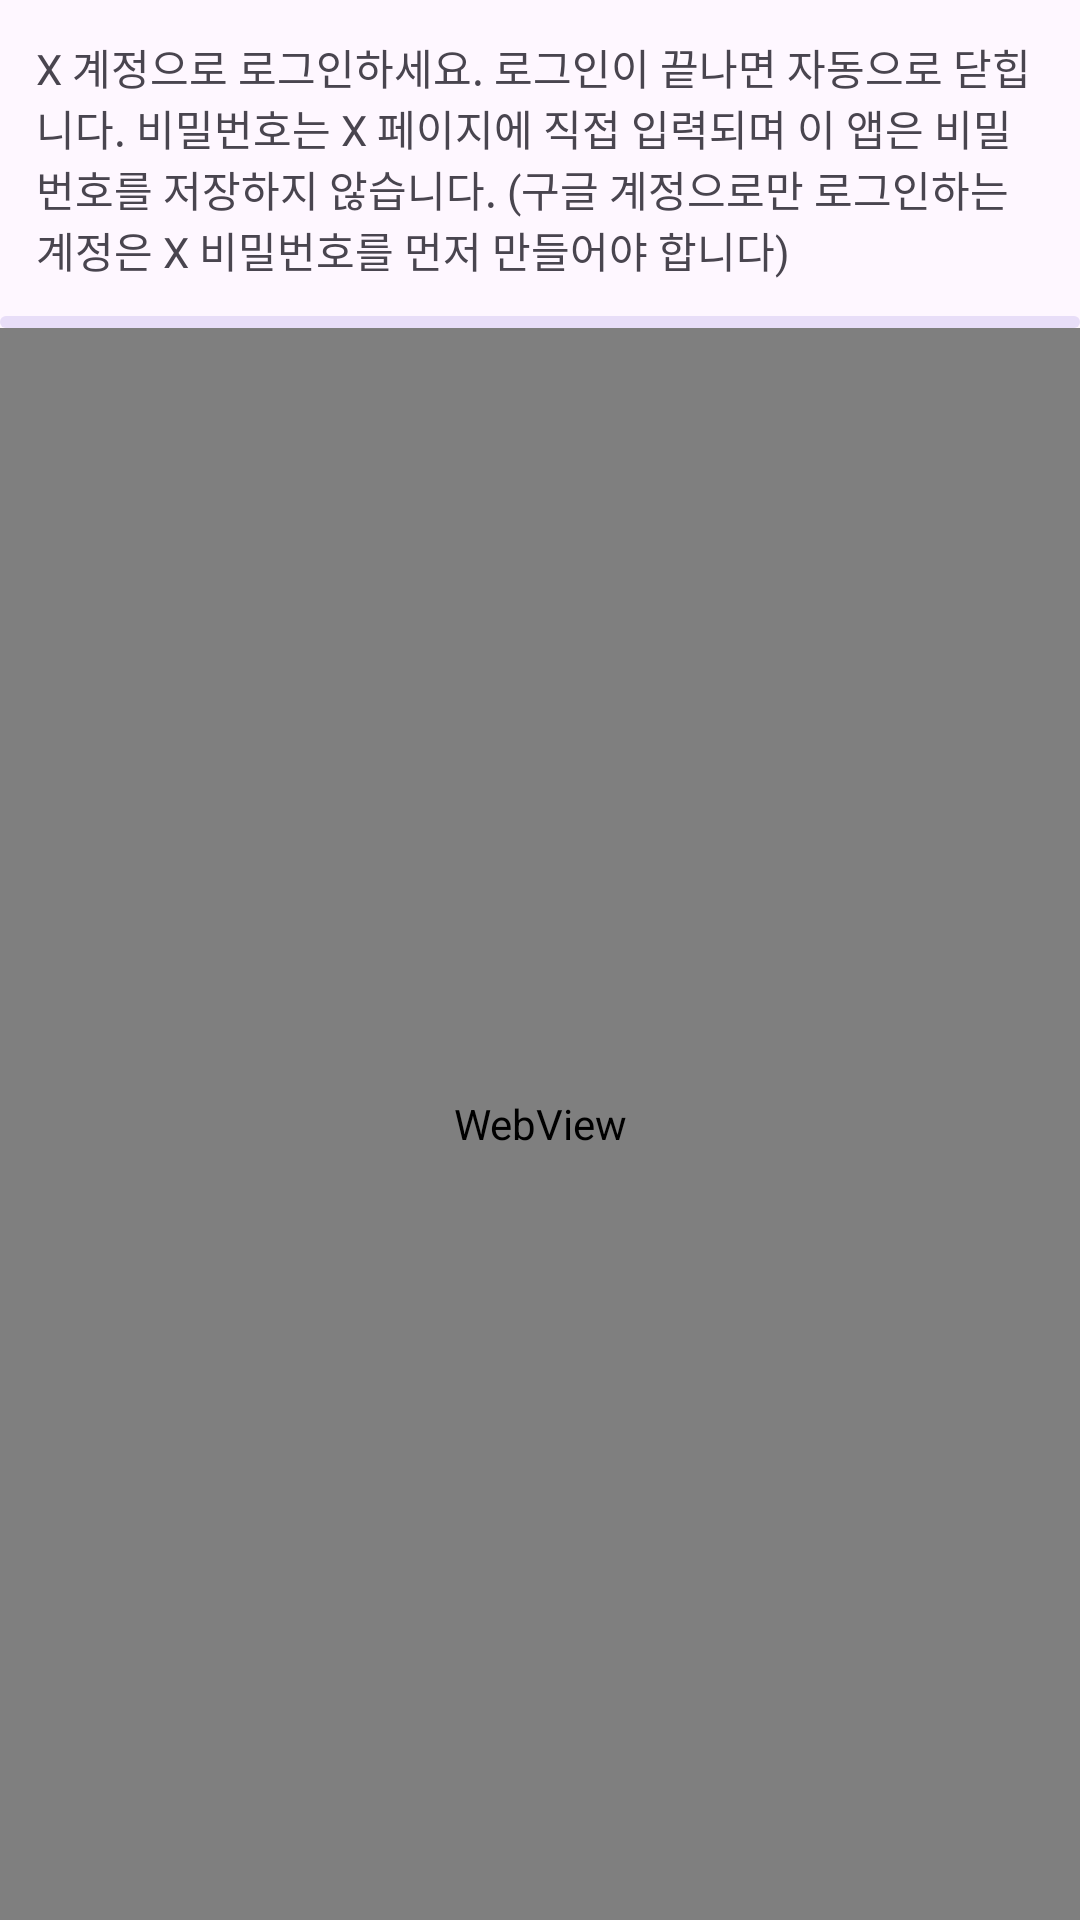

Produce the Android XML layout that renders to this screen, including the resource entries it uses.
<!-- AndroidManifest.xml: application theme Theme.XMedia -->
<!-- res/layout/activity_login.xml -->
<?xml version="1.0" encoding="utf-8"?>
<LinearLayout xmlns:android="http://schemas.android.com/apk/res/android"
    xmlns:app="http://schemas.android.com/apk/res-auto"
    android:layout_width="match_parent"
    android:layout_height="match_parent"
    android:orientation="vertical">

    <TextView
        android:layout_width="match_parent"
        android:layout_height="wrap_content"
        android:padding="12dp"
        android:text="@string/login_hint" />

    <com.google.android.material.progressindicator.LinearProgressIndicator
        android:id="@+id/progress"
        android:layout_width="match_parent"
        android:layout_height="wrap_content"
        android:indeterminate="true" />

    <WebView
        android:id="@+id/webView"
        android:layout_width="match_parent"
        android:layout_height="0dp"
        android:layout_weight="1" />
</LinearLayout>
<!-- resources referenced by this layout -->
<resources>
  <string name="login_hint">X 계정으로 로그인하세요. 로그인이 끝나면 자동으로 닫힙니다. 비밀번호는 X 페이지에 직접 입력되며 이 앱은 비밀번호를 저장하지 않습니다. (구글 계정으로만 로그인하는 계정은 X 비밀번호를 먼저 만들어야 합니다)</string>
  <style name="Theme.XMedia" parent="Theme.Material3.DayNight">
          <item name="colorPrimary">#1D9BF0</item>
          <item name="colorOnPrimary">#FFFFFF</item>
      </style>
</resources>
